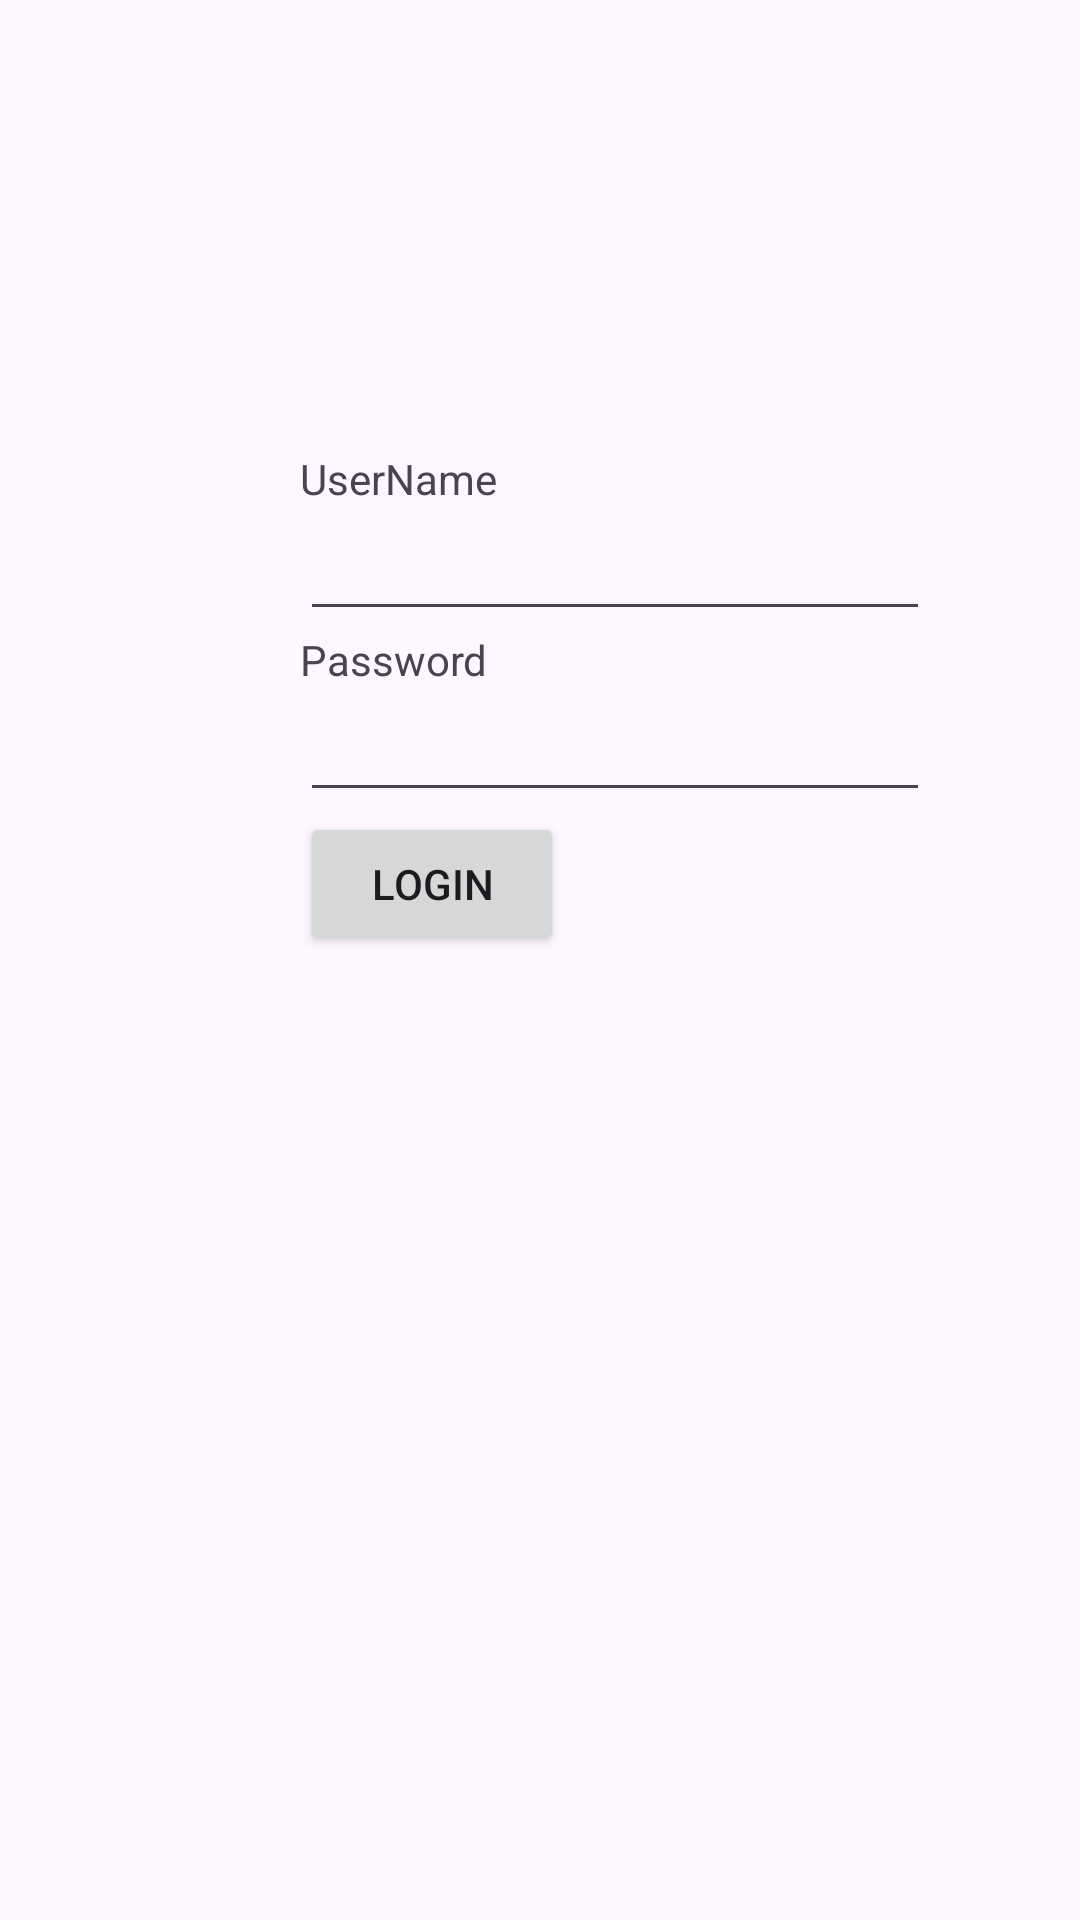

Produce the Android XML layout that renders to this screen, including the resource entries it uses.
<!-- AndroidManifest.xml: application theme Theme.MiniEBayMobileApp -->
<!-- res/layout/activity_main.xml -->
<?xml version="1.0" encoding="utf-8"?>
<LinearLayout xmlns:android="http://schemas.android.com/apk/res/android"
    android:layout_width="match_parent"
    android:layout_height="match_parent"
    android:orientation="vertical">

    <TextView
        android:id="@+id/fstTxt"
        android:layout_width="wrap_content"
        android:layout_height="wrap_content"
        android:layout_marginLeft="100dp"
        android:layout_marginTop="150dp"
        android:text="UserName" />

    <EditText
        android:id="@+id/txtName"
        android:layout_width="wrap_content"
        android:layout_height="wrap_content"
        android:layout_marginLeft="100dp"
        android:ems="10" />

    <TextView
        android:id="@+id/secTxt"
        android:layout_width="wrap_content"
        android:layout_height="wrap_content"
        android:layout_marginLeft="100dp"
        android:text="Password" />

    <EditText
        android:id="@+id/txtPwd"
        android:layout_width="wrap_content"
        android:layout_height="wrap_content"
        android:layout_marginLeft="100dp"
        android:ems="10"
        android:inputType="textPassword" />

    <Button
        android:id="@+id/btnLogin"
        android:layout_width="wrap_content"
        android:layout_height="wrap_content"
        android:layout_marginLeft="100dp"
        android:text="Login" />

</LinearLayout>
<!-- resources referenced by this layout -->
<resources>
  <style name="Theme.MiniEBayMobileApp" parent="Base.Theme.MiniEBayMobileApp" />
  <style name="Base.Theme.MiniEBayMobileApp" parent="Theme.Material3.DayNight.NoActionBar">
          
          
      </style>
</resources>
